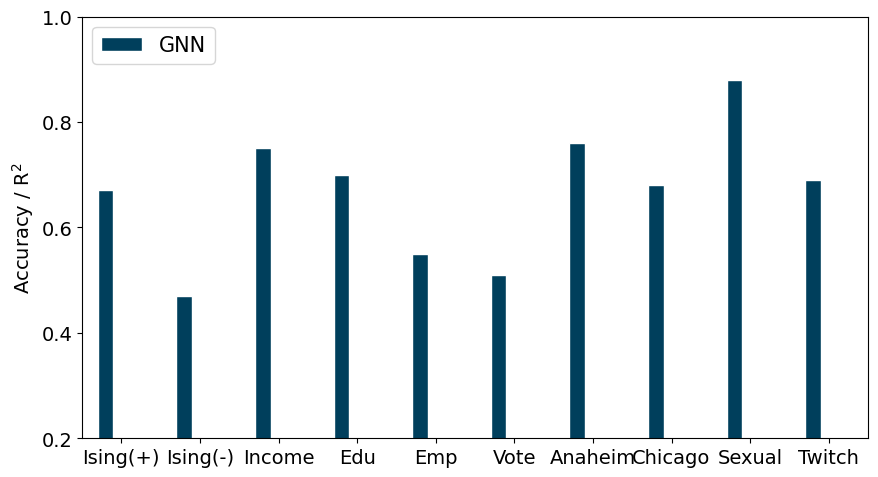

This chart was generated by the following Python code:
import numpy as np
import matplotlib.pyplot as plt

plt.rcParams["font.family"] = "amiri"
plt.rcParams["font.size"] = 14

 
# set width of bar
barWidth = 0.20
 
# set height of bar
bars1 = [0.67, 0.47, 0.75, 0.70, 0.55, 0.51, 0.76, 0.68, 0.88, 0.69]
bars2 = [0.76, 0.30, 0.81, 0.72, 0.75, 0.69, 0.81, 0.72, 0.86, 0.69]
bars3 = [0.76, 0.77, 0.81, 0.72, 0.78, 0.69, 0.82, 0.72, 0.93, 0.74]
 
# Set position of bar on X axis
r0 = np.arange(len(bars1))
r1 = [x - barWidth*1.0 for x in r0]
r2 = [x                for x in r0]
r3 = [x + barWidth*1.0 for x in r0]
 
# Make the plot
plt.figure(figsize=(9,5))
plt.bar(r1, bars1, color='#003f5c', width=barWidth, edgecolor='white', label='GNN')
# plt.bar(r2, bars2, color='#bc5090', width=barWidth, edgecolor='white', label='GNN/RP')
# plt.bar(r3, bars3, color='#ffa600', width=barWidth, edgecolor='white', label='C-GNN')
 
# Add xticks on the middle of the group bars
plt.xlim([-0.5, len(bars1)-0.5])
plt.xticks(r0, ['Ising(+)', 'Ising(-)', 'Income', 'Edu', 'Emp', 'Vote', 'Anaheim', 'Chicago', 'Sexual', 'Twitch'])
plt.ylabel('Accuracy / R$^{2}$')
plt.ylim([0.2, 1.0])
plt.yticks([0.2, 0.4, 0.6, 0.8, 1.0])
 
# Create legend & Show graphic
plt.legend(ncol=3, loc=2, fontsize=15)
plt.tight_layout()
plt.savefig("results.svg", bbox_inches='tight')
